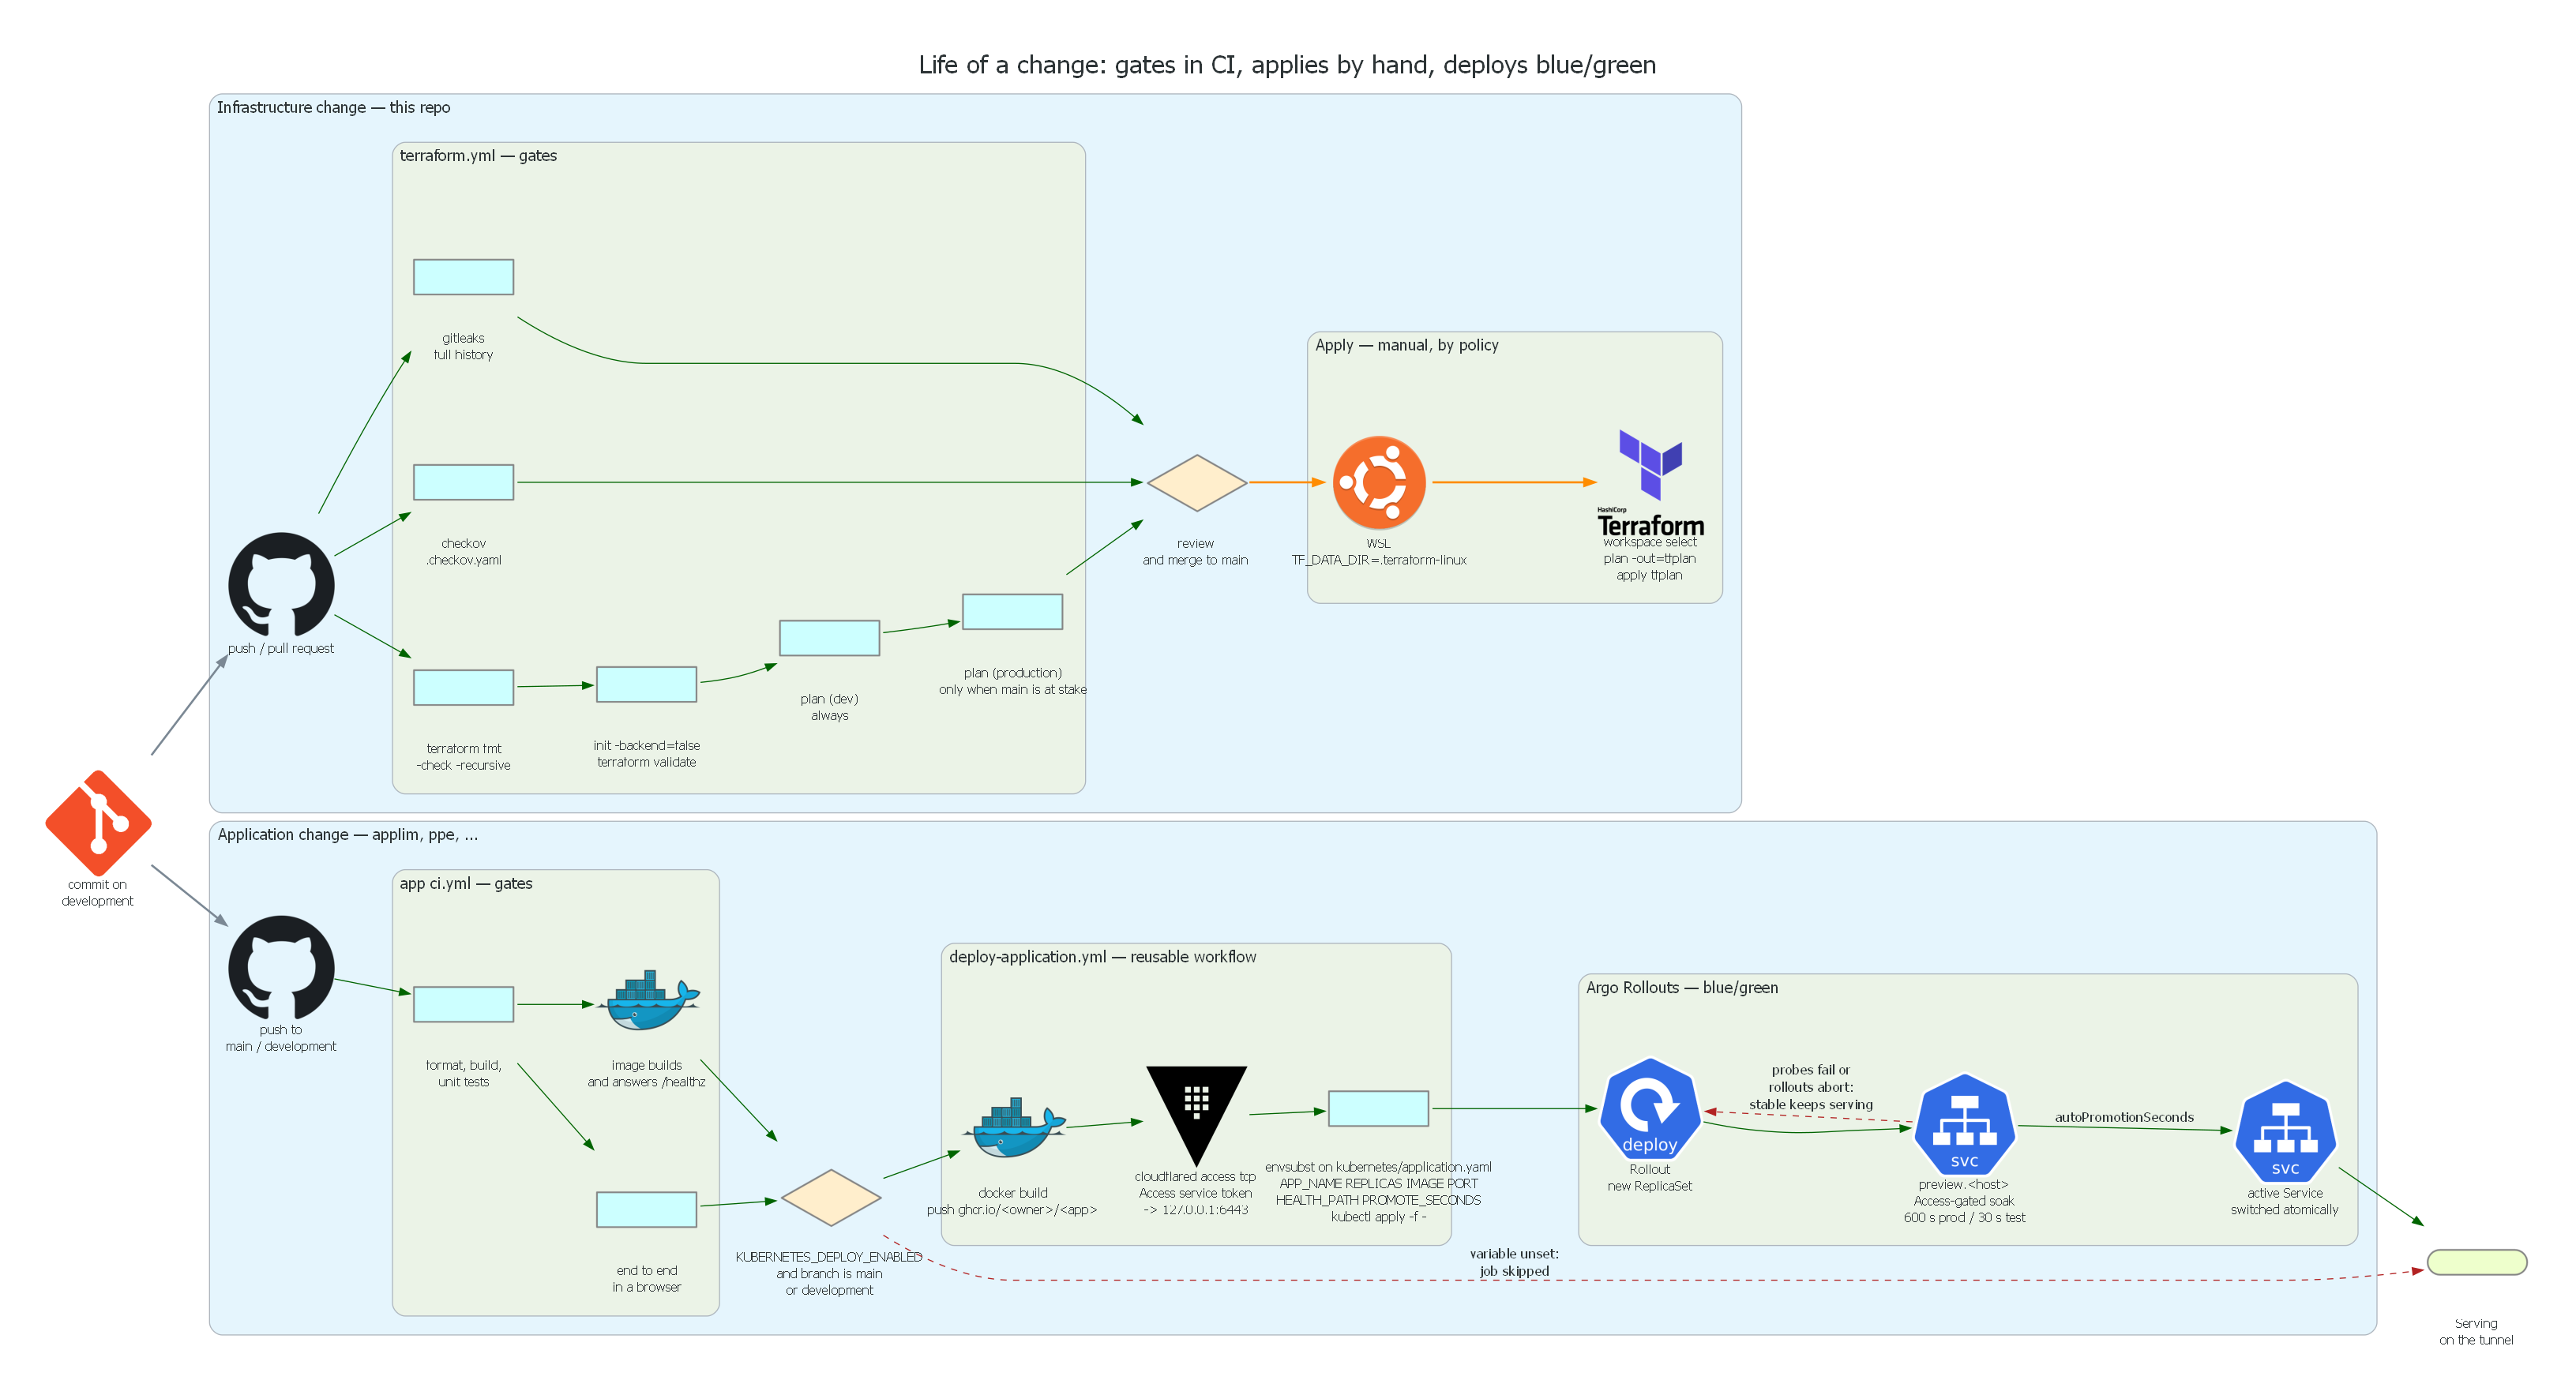

Python code for this plot:
"""Render docs/diagrams/cicd.png.

    pip install diagrams        # needs Graphviz's `dot` on PATH
    python docs/diagrams/cicd.py

The life of one change, left to right. The upper lane is a change to this
repository (.github/workflows/terraform.yml); the lower lane is a change to an
application repository, whose own ci.yml calls
.github/workflows/deploy-application.yml here as a reusable workflow.
"""

from pathlib import Path

from diagrams import Cluster, Diagram, Edge
from diagrams.generic.os import Ubuntu
from diagrams.k8s.compute import Deploy
from diagrams.k8s.network import Service
from diagrams.onprem.container import Docker
from diagrams.onprem.iac import Terraform
from diagrams.onprem.security import Vault
from diagrams.onprem.vcs import Git, Github
from diagrams.programming.flowchart import Action, Decision, StartEnd

OUTPUT = Path(__file__).with_name("cicd")

GRAPH_ATTR = {
    "fontsize": "24",
    "labelloc": "t",
    "pad": "0.6",
    "nodesep": "0.4",
    "ranksep": "1.0",
    "splines": "spline",
}
CLUSTER_ATTR = {"fontsize": "15", "margin": "18"}
NODE_ATTR = {"fontsize": "12"}

PASS = Edge(color="darkgreen")
FAIL = Edge(color="firebrick", style="dashed")
MANUAL = Edge(color="darkorange", style="bold")

with Diagram(
    "Life of a change: gates in CI, applies by hand, deploys blue/green",
    filename=str(OUTPUT),
    outformat="png",
    show=False,
    direction="LR",
    graph_attr=GRAPH_ATTR,
    node_attr=NODE_ATTR,
):
    commit = Git("commit on\ndevelopment")

    # ---------------------------------------------------------------- infra --
    with Cluster("Infrastructure change — this repo", graph_attr=CLUSTER_ATTR):
        infra_push = Github("push / pull request")

        with Cluster("terraform.yml — gates", graph_attr=CLUSTER_ATTR):
            fmt = Action("terraform fmt\n-check -recursive")
            validate = Action("init -backend=false\nterraform validate")
            checkov = Action("checkov\n.checkov.yaml")
            gitleaks = Action("gitleaks\nfull history")
            plan_dev = Action("plan (dev)\nalways")
            plan_prod = Action("plan (production)\nonly when main is at stake")

            # fmt and validate are steps of one job; checkov and gitleaks are
            # jobs of their own, so they start in parallel.
            fmt >> PASS >> validate >> PASS >> plan_dev >> PASS >> plan_prod

        merge = Decision("review\nand merge to main")

        with Cluster("Apply — manual, by policy", graph_attr=CLUSTER_ATTR):
            wsl = Ubuntu("WSL\nTF_DATA_DIR=.terraform-linux")
            apply = Terraform("workspace select\nplan -out=tfplan\napply tfplan")
            wsl >> MANUAL >> apply

        infra_push >> PASS >> fmt
        infra_push >> PASS >> checkov
        infra_push >> PASS >> gitleaks
        plan_prod >> PASS >> merge
        checkov >> PASS >> merge
        gitleaks >> PASS >> merge
        merge >> MANUAL >> wsl

    # ------------------------------------------------------------ application --
    with Cluster("Application change — applim, ppe, ...", graph_attr=CLUSTER_ATTR):
        app_push = Github("push to\nmain / development")

        with Cluster("app ci.yml — gates", graph_attr=CLUSTER_ATTR):
            unit = Action("format, build,\nunit tests")
            e2e = Action("end to end\nin a browser")
            smoke = Docker("image builds\nand answers /healthz")

            unit >> PASS >> e2e
            unit >> PASS >> smoke

        gate = Decision("KUBERNETES_DEPLOY_ENABLED\nand branch is main\nor development")

        with Cluster("deploy-application.yml — reusable workflow", graph_attr=CLUSTER_ATTR):
            build = Docker("docker build\npush ghcr.io/<owner>/<app>")
            tunnel = Vault("cloudflared access tcp\nAccess service token\n-> 127.0.0.1:6443")
            apply_manifest = Action(
                "envsubst on kubernetes/application.yaml\n"
                "APP_NAME REPLICAS IMAGE PORT\nHEALTH_PATH PROMOTE_SECONDS\nkubectl apply -f -"
            )
            build >> PASS >> tunnel >> PASS >> apply_manifest

        with Cluster("Argo Rollouts — blue/green", graph_attr=CLUSTER_ATTR):
            preview = Service("preview.<host>\nAccess-gated soak\n600 s prod / 30 s test")
            rollout = Deploy("Rollout\nnew ReplicaSet")
            active = Service("active Service\nswitched atomically")

            rollout >> PASS >> preview
            preview >> Edge(color="darkgreen", label="autoPromotionSeconds") >> active

        app_push >> PASS >> unit
        e2e >> PASS >> gate
        smoke >> PASS >> gate
        gate >> PASS >> build
        apply_manifest >> PASS >> rollout

    commit >> Edge(style="bold") >> infra_push
    commit >> Edge(style="bold") >> app_push

    live = StartEnd("Serving\non the tunnel")
    active >> PASS >> live

    # The two ways a change stops.
    preview >> Edge(color="firebrick", style="dashed", label="probes fail or\nrollouts abort:\nstable keeps serving") >> rollout
    gate >> Edge(color="firebrick", style="dashed", label="variable unset:\njob skipped") >> live

print(f"wrote {OUTPUT.with_suffix('.png')}")
